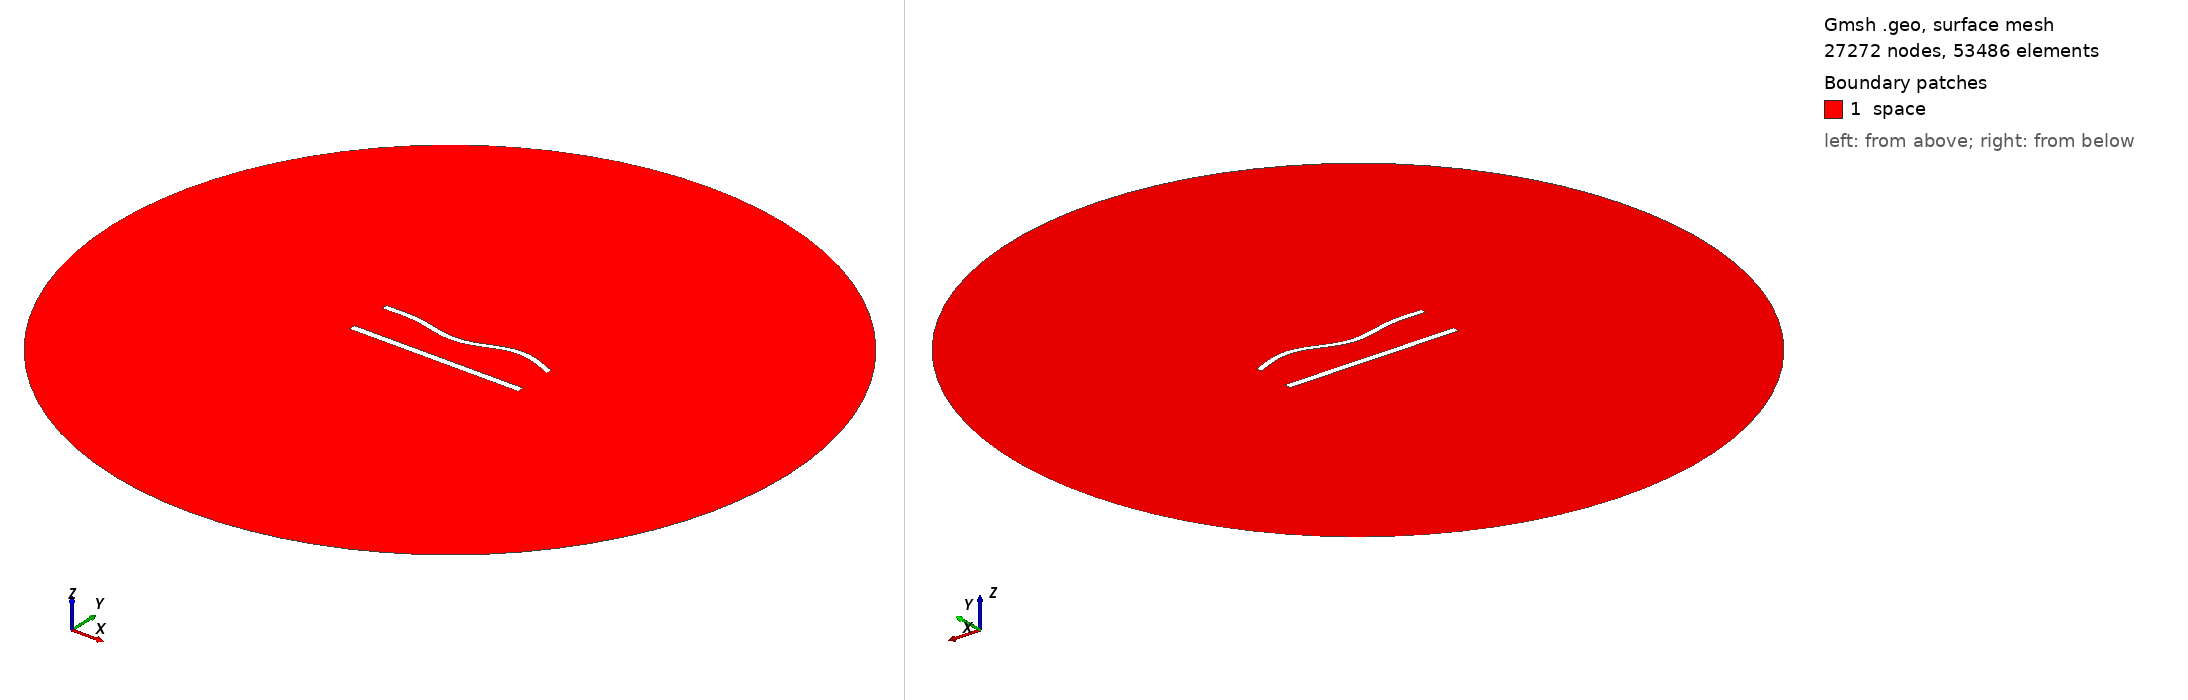

Gmsh geometry script, surface-meshed: 27272 nodes, 53486 surface elements. Boundary patches (legend numbers): 1 space. Left view from above one corner, right view from below the opposite corner. Legend entries are the model's physical surfaces. The drawing asked Gmsh for element sizes between 1% and 20% of the model's largest extent; the script's own settings can give other sizes.

=== 1002.geo (drawn) ===
//---------------------------------------
// Geometry kernel
//---------------------------------------

SetFactory("OpenCASCADE");



//---------------------------------------
// Parameters of the geometry
//---------------------------------------

// Overetch of the upper plate
overetch = 0.25;

// Distance between the plates
distance = 25.0;

// Discretization over the x axis (for the deformation)
nx = 50; 

// Length of the plate
L = 100 - overetch; 

// Number of modes
n = 4; 

// 1st mode coefficient
coeff(1) = 0.0;
beta(1) = 0.596864 * 3.1415926535 / L;

// 2nd mode coefficient
coeff(2) = -1.5;
beta(2) = 1.49418 * 3.1415926535 / L;

// 3rd mode coefficient
coeff(3) = -1.5;
beta(3) = 2.50025 * 3.1415926535 / L;

// 4th mode coefficient
coeff(4) = 1.5;
beta(4) = 3.49999 * 3.1415926535 / L;



//---------------------------------------
// Upper plate (deformed rectangle)
//---------------------------------------

// Coordiantes of the upper plate
xmin = -50;
xmax = 50 - overetch;

// Height of the upper plate
yheight = 4 - 2 * overetch;

// Indexes of the points
UpperID[] = {};
LowerID[] = {};
LeftID[] = {};
RightID[] = {};

// Point index
p = 1;

// Horizontal edges
For i In {1:nx}
    x = xmin + (i-1)*(xmax - xmin)/(nx-1);

    y_bottom = distance / 2 + overetch;
    For j In {1:n}
        C = (Cosh(beta(j)*L) + Cos(beta(j)*L)) / (Sinh(beta(j)*L) + Sin(beta(j)*L));
        y_bottom  = y_bottom + coeff(j) * (Cosh(beta(j)*(x+50)) - Cos(beta(j)*(x+50)) - C * (Sinh(beta(j)*(x+50)) - Sin(beta(j)*(x+50))));
    EndFor

    y_top = y_bottom + yheight;

    Point(p) = {x, y_top, 0, 1.0};
    UpperID[i] = p;
    p = p + 1;

    Point(p) = {x, y_bottom, 0, 1.0};
    LowerID[i] = p;
    p = p + 1;
EndFor

// Create point lists
UpperPts[] = {}; LowerPts[] = {};
For i In {1:nx}
  UpperPts[] += {UpperID[i]};
  LowerPts[] += {LowerID[i]};
EndFor

// Build splines
Spline(1) = {UpperPts[]};
Spline(2) = {LowerPts[]};
Line(3) = {LowerPts[nx-1], UpperPts[nx-1]};
Line(4) = {LowerPts[0], UpperPts[0]};

// Build the plane surface
Curve Loop(1) = {2, 3, -1, -4};
Plane Surface(1) = {1};



//---------------------------------------
// Lower plate (rectangle)
//---------------------------------------

// Vertices
Point(1001) = {-50, -distance/2, 0, 1.0};
Point(1002) = { 50, -distance/2, 0, 1.0};
Point(1003) = { 50,  -distance/2 + 4, 0, 1.0};
Point(1004) = {-50,  -distance/2 + 4, 0, 1.0};

// Edges
Line(5) = {1001, 1002};
Line(6) = {1002, 1003};
Line(7) = {1003, 1004};
Line(8) = {1004, 1001};

// Plane surface
Line Loop(2) = {5, 6, 7, 8};
Plane Surface(2) = {2}; 



//---------------------------------------
// Outer (fictious) boundary
//---------------------------------------

// Points
Point(1005) = {0, 0, 0};       // Center
Point(1006) = {200, 0, 0};     // Start point
Point(1007) = {0, 200, 0};     // 90 degrees
Point(1008) = {-200, 0, 0};    // 180 degrees
Point(1009) = {0, -200, 0};    // 270 degrees

// Circle arcs (each needs start, center, end)
Circle(9) = {1006, 1005, 1007};
Circle(10) = {1007, 1005, 1008};
Circle(11) = {1008, 1005, 1009};
Circle(12) = {1009, 1005, 1006};

// Plane surface for the entire domain
Curve Loop(3) = {9, 10, 11, 12};
Surface(3) = {3};

// Subtract the plates from the whole domain to obtain the actual domain where we want to solve the equations
BooleanDifference{ Surface{3}; Delete; }{ Surface{1}; Surface{2}; Delete; }




//---------------------------------------
// Transfinite Lines/Curves
//---------------------------------------

// Set the number of points on the boundaries
r = 6;
d = 0.15;

// Plates
Transfinite Curve {1} = 50*r/4 Using Progression 1;
Transfinite Line {2} = 50*r Using Progression 1;
Transfinite Curve {3, 4} = 2*r Using Progression 1+d;
Transfinite Line {5} = 50*r/4 Using Progression 1;
Transfinite Line {7} = 50*r Using Progression 1;
Transfinite Line {6} = 2*r Using Progression 1-d;
Transfinite Line {8} = 2*r Using Progression 1+d;

// Outer boundary
Transfinite Line {9, 10, 11, 12} = 20 Using Progression 1;



//---------------------------------------
// Physical groups
//---------------------------------------                

// Physical curves (boundaries)
Physical Line("force_segment", 10) = {2};
Physical Line("upper_plate", 11) = {1, 3, 4};
Physical Line("lower_plate", 12) = {5, 6, 7, 8};
Physical Line("boundary", 20) = {9, 10, 11, 12};

// Physical Surfaces
Physical Surface("space", 30) = {3};



//---------------------------------------
// 6. Generate the Mesh
//---------------------------------------

// 2D mesh generation
Mesh 2;
